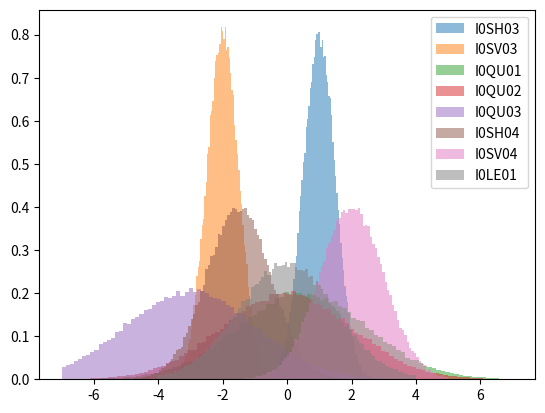

Write Python code to recreate this figure.
import numpy as np
import matplotlib.pyplot as plt

# I0
n_initial = 100000

labels_of_magnets = ["I0SH03","I0SV03","I0QU01","I0QU02","I0QU03","I0SH04","I0SV04","I0LE01"]
limits_of_magnets = [[-5,5],[-5,5],[-7,7],[-7,7],[-7,7],[-5,5],[-5,5],[-4,4]]
values_of_magnets = []
values_of_magnets.append(np.random.normal(1, 0.5, n_initial))
values_of_magnets.append(np.random.normal(-2, 0.5, n_initial))

values_of_magnets.append(np.random.normal(0.5, 2, n_initial))
values_of_magnets.append(np.random.normal(0, 2, n_initial))
values_of_magnets.append(np.random.normal(-3, 2, n_initial))

values_of_magnets.append(np.random.normal(-1.5, 1, n_initial))
values_of_magnets.append(np.random.normal(2, 1, n_initial))

values_of_magnets.append(np.random.normal(0, 1.5, n_initial))

workpoints = list(map(list, zip(*values_of_magnets)))

old_length = len(workpoints)
for i in range(old_length):
	i = old_length-i-1
	for magnet in range(len(labels_of_magnets)):
		if workpoints[i][magnet]<limits_of_magnets[magnet][0] or workpoints[i][magnet]>limits_of_magnets[magnet][1]:
			workpoints.remove(workpoints[i])
			continue

print("Already here")

values_of_magnets = list(map(list, zip(*workpoints)))
for i in range(len(labels_of_magnets)):
	print("name, len, min, max",labels_of_magnets[i],limits_of_magnets[i],len(values_of_magnets[i]),min(values_of_magnets[i]),max(values_of_magnets[i]))
print("Old/New length WPs",old_length,len(workpoints),f"{100-len(workpoints)/old_length*100:.2f}% lost")

for i in range(len(labels_of_magnets)):
	plt.hist(values_of_magnets[i], 100, density=True,label=labels_of_magnets[i],alpha=0.5)
plt.legend()
plt.show()